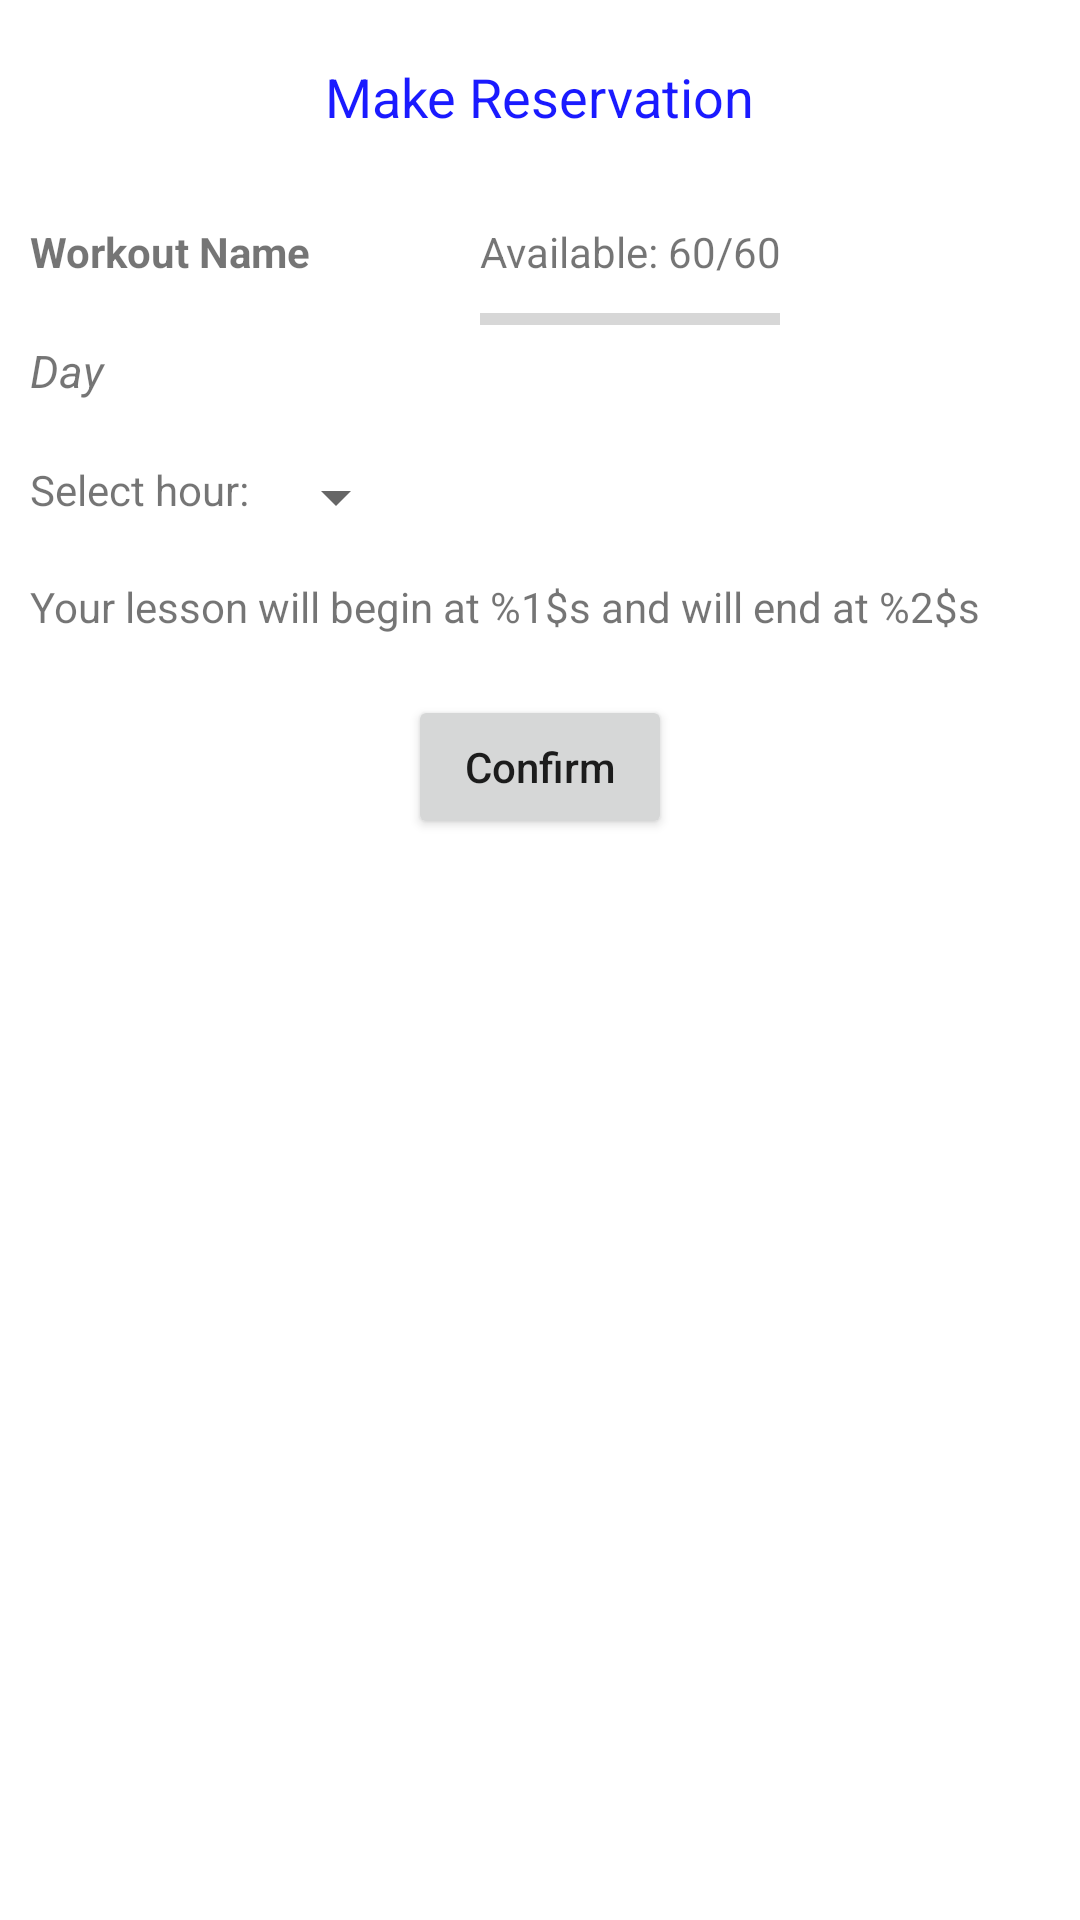

This screen was rendered from an Android layout file. Write that file and the resources it references.
<!-- AndroidManifest.xml: application theme Theme.GymApplication -->
<!-- res/layout/reservation_fragment.xml -->
<?xml version="1.0" encoding="utf-8"?>
<RelativeLayout xmlns:android="http://schemas.android.com/apk/res/android"
    android:layout_width="match_parent"
    android:layout_height="match_parent"
    android:id="@+id/reservation_fragment">


    <TextView
        android:id="@+id/reservationsHeader"
        android:layout_width="wrap_content"
        android:layout_height="wrap_content"
        android:layout_centerHorizontal="true"
        android:layout_marginStart="15dp"
        android:layout_margin="20dp"
        android:layout_marginBottom="15dp"
        android:text="@string/make_reservation"
        android:textColor="@color/blue"
        android:textSize="18sp" />

    <TextView
        android:id="@+id/reservationsWorkout"
        android:layout_width="120dp"
        android:layout_height="wrap_content"
        android:text="Workout Name"
        android:textSize="14sp"
        android:textStyle="bold"
        android:layout_margin="10dp"
        android:layout_below="@id/reservationsHeader"/>

    <TextView
        android:id="@+id/reservationsDay"
        android:layout_width="120dp"
        android:layout_height="wrap_content"
        android:text="Day"
        android:textSize="15sp"
        android:textStyle="italic"
        android:layout_margin="10dp"
        android:layout_below="@id/reservationsWorkout"/>

    <TextView
        android:id="@+id/reservationsAvailability"
        android:layout_width="wrap_content"
        android:layout_height="wrap_content"
        android:layout_below="@+id/reservationsWorkout"
        android:layout_alignTop="@+id/reservationsWorkout"
        android:layout_marginStart="20dp"
        android:layout_toEndOf="@+id/reservationsWorkout"
        android:text="Available: 60/60"
        android:textSize="14sp" />

    <ProgressBar
        android:id="@+id/reservationsWorkoutAvailabilityBar"
        android:layout_width="100dp"
        android:layout_height="wrap_content"
        style="?android:attr/progressBarStyleHorizontal"
        android:layout_below="@+id/reservationsAvailability"
        android:layout_alignStart="@+id/reservationsAvailability"
        android:layout_marginTop="5dp"
        android:layout_marginBottom="10dp" />

    <TextView
        android:id="@+id/reservationsSelectTime"
        android:layout_width="wrap_content"
        android:layout_height="wrap_content"
        android:text="@string/reservations_select_time"
        android:layout_below="@id/reservationsDay"
        android:layout_alignStart="@+id/reservationsDay"
        android:layout_marginTop="10dp"/>

    <Spinner
        android:id="@+id/reservationsTimeSpinner"
        android:layout_width="wrap_content"
        android:layout_height="wrap_content"
        android:layout_toEndOf="@+id/reservationsSelectTime"
        android:layout_alignTop="@+id/reservationsSelectTime"
        android:layout_marginStart="5dp"/>

    <TextView
        android:id="@+id/reservationsStartEndTime"
        android:layout_width="match_parent"
        android:layout_height="wrap_content"
        android:layout_below="@id/reservationsSelectTime"
        android:layout_alignStart="@+id/reservationsSelectTime"
        android:layout_marginTop="20dp"
        android:layout_marginEnd="10dp"
        android:text="@string/reservations_start_end_time" />

    <Button
        android:id="@+id/reservationsConfirmBtn"
        android:layout_width="wrap_content"
        android:layout_height="wrap_content"
        android:text="@string/reservations_confirm"
        android:textAllCaps="false"
        android:layout_centerHorizontal="true"
        android:layout_below="@+id/reservationsStartEndTime"
        android:layout_marginTop="20dp"/>

</RelativeLayout>
<!-- resources referenced by this layout -->
<resources>
  <color name="blue">#1a1aff</color>
  <string name="make_reservation">Make Reservation</string>
  <string name="reservations_confirm">Confirm</string>
  <string name="reservations_select_time">Select hour:</string>
  <string name="reservations_start_end_time">Your lesson will begin at %1$s and will end at %2$s</string>
  <style name="Theme.GymApplication" parent="Theme.MaterialComponents.DayNight.DarkActionBar">
          
          <item name="colorPrimary">@color/primary</item>
          <item name="colorPrimaryVariant">@color/primary</item>
          <item name="colorOnPrimary">@color/white</item>
          
          <item name="colorSecondary">@color/teal_200</item>
          <item name="colorSecondaryVariant">@color/teal_700</item>
          <item name="colorOnSecondary">@color/black</item>
          
          <item name="android:statusBarColor" tools:targetApi="l">?attr/colorPrimaryVariant</item>
          
      </style>
  <color name="primary">#314399</color>
  <color name="white">#FFFFFFFF</color>
  <color name="teal_200">#FF03DAC5</color>
  <color name="teal_700">#FF018786</color>
  <color name="black">#FF000000</color>
</resources>
